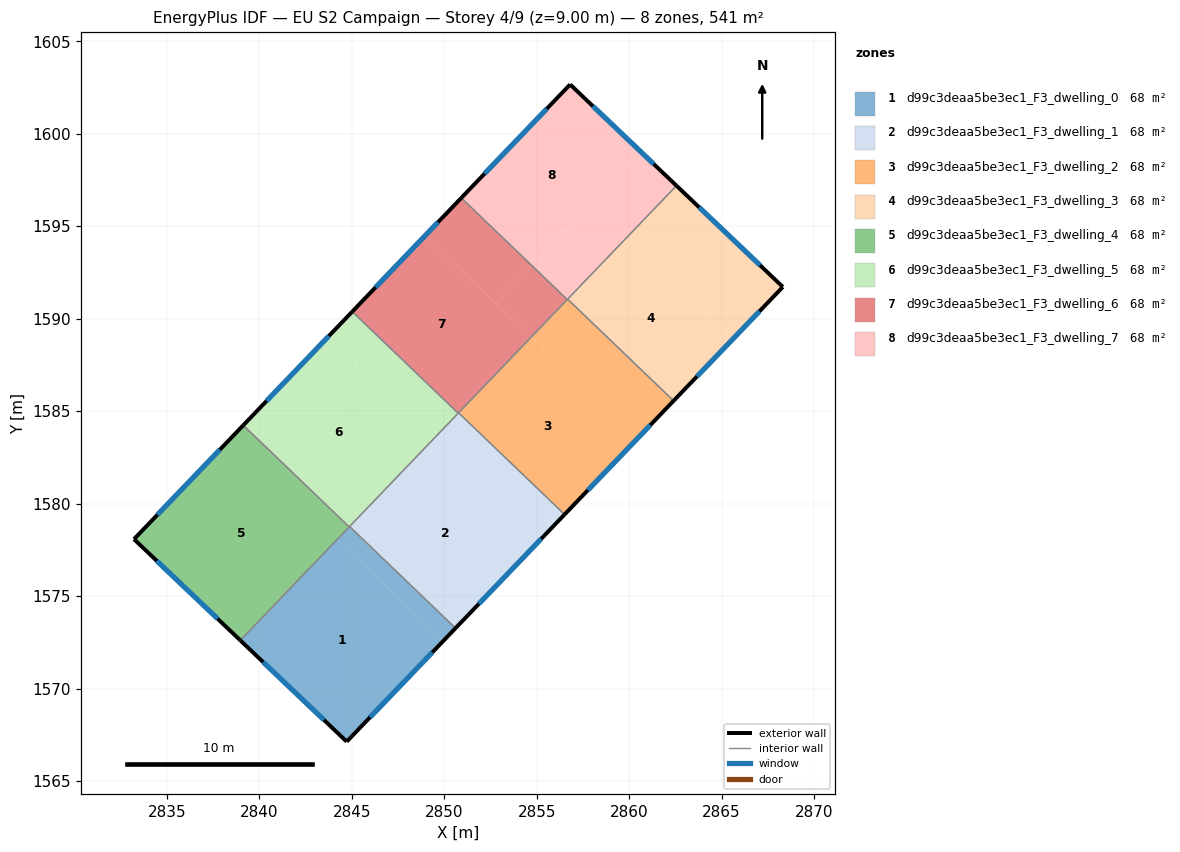
=== STOREY PLAN SPEC (per zone: floor XY polygon, exterior-wall plan segments, windows/doors) ===
zone 1: d99c3deaa5be3ec1_F3_dwelling_0  (67.6 m²)
  floor: (2849.95, 1572.58) (2844.73, 1567.14) (2838.98, 1572.61) (2844.22, 1578.07)
  floor: (2850.61, 1573.27) (2849.95, 1572.58) (2844.22, 1578.07) (2844.89, 1578.77)
  exterior wall: (2844.73, 1567.14) – (2850.61, 1573.27)  [8.5 m]
    window: (2845.99, 1568.45) – (2849.35, 1571.96)  [8.3 m²]
  exterior wall: (2838.98, 1572.61) – (2844.73, 1567.14)  [7.9 m]
    window: (2840.21, 1571.44) – (2843.50, 1568.31)  [7.8 m²]
  interior walls: 3
zone 2: d99c3deaa5be3ec1_F3_dwelling_1  (67.6 m²)
  floor: (2855.19, 1578.04) (2850.61, 1573.27) (2844.89, 1578.77) (2849.46, 1583.54)
  floor: (2856.51, 1579.42) (2855.19, 1578.04) (2849.46, 1583.54) (2850.78, 1584.91)
  exterior wall: (2850.61, 1573.27) – (2856.51, 1579.42)  [8.5 m]
    window: (2851.88, 1574.59) – (2855.25, 1578.10)  [8.3 m²]
  interior walls: 4
zone 3: d99c3deaa5be3ec1_F3_dwelling_2  (67.6 m²)
  floor: (2860.43, 1583.50) (2856.51, 1579.42) (2850.78, 1584.91) (2854.70, 1589.00)
  floor: (2862.40, 1585.56) (2860.43, 1583.50) (2854.70, 1589.00) (2856.67, 1591.06)
  exterior wall: (2856.51, 1579.42) – (2862.40, 1585.56)  [8.5 m]
    window: (2857.77, 1580.73) – (2861.14, 1584.25)  [8.3 m²]
  interior walls: 4
zone 4: d99c3deaa5be3ec1_F3_dwelling_3  (67.6 m²)
  floor: (2865.67, 1588.96) (2862.40, 1585.56) (2856.67, 1591.06) (2859.94, 1594.46)
  floor: (2868.31, 1591.72) (2865.67, 1588.96) (2859.94, 1594.46) (2862.56, 1597.19)
  exterior wall: (2868.31, 1591.72) – (2862.56, 1597.19)  [7.9 m]
    window: (2867.08, 1592.89) – (2863.79, 1596.02)  [7.8 m²]
  exterior wall: (2862.40, 1585.56) – (2868.31, 1591.72)  [8.5 m]
    window: (2863.67, 1586.88) – (2867.04, 1590.40)  [8.4 m²]
  interior walls: 2
zone 5: d99c3deaa5be3ec1_F3_dwelling_4  (67.6 m²)
  floor: (2844.86, 1578.74) (2838.98, 1572.61) (2833.23, 1578.08) (2839.14, 1584.24)
  exterior wall: (2833.23, 1578.08) – (2838.98, 1572.61)  [7.9 m]
    window: (2834.46, 1576.91) – (2837.75, 1573.78)  [7.8 m²]
  exterior wall: (2839.14, 1584.24) – (2833.23, 1578.08)  [8.5 m]
    window: (2837.87, 1582.92) – (2834.50, 1579.40)  [8.4 m²]
  interior walls: 2
zone 6: d99c3deaa5be3ec1_F3_dwelling_5  (67.6 m²)
  floor: (2849.46, 1583.54) (2844.86, 1578.74) (2839.14, 1584.24) (2843.73, 1589.03)
  floor: (2850.76, 1584.89) (2849.46, 1583.54) (2843.73, 1589.03) (2845.03, 1590.38)
  exterior wall: (2845.03, 1590.38) – (2839.14, 1584.24)  [8.5 m]
    window: (2843.77, 1589.07) – (2840.40, 1585.55)  [8.3 m²]
  interior walls: 4
zone 7: d99c3deaa5be3ec1_F3_dwelling_6  (67.6 m²)
  floor: (2854.70, 1589.00) (2850.76, 1584.89) (2845.03, 1590.38) (2848.97, 1594.49)
  floor: (2854.75, 1592.86) (2852.80, 1590.82) (2848.97, 1594.49) (2850.92, 1596.53)
  floor: (2856.65, 1591.04) (2854.70, 1589.00) (2852.80, 1590.82) (2854.75, 1592.86)
  exterior wall: (2850.92, 1596.53) – (2845.03, 1590.38)  [8.5 m]
    window: (2849.66, 1595.21) – (2846.29, 1591.70)  [8.3 m²]
  interior walls: 4
zone 8: d99c3deaa5be3ec1_F3_dwelling_7  (67.6 m²)
  floor: (2862.56, 1597.19) (2856.65, 1591.04) (2854.75, 1592.86) (2860.65, 1599.01)
  floor: (2860.65, 1599.01) (2854.75, 1592.86) (2850.92, 1596.53) (2856.81, 1602.66)
  exterior wall: (2862.56, 1597.19) – (2856.81, 1602.66)  [7.9 m]
    window: (2861.33, 1598.36) – (2858.04, 1601.49)  [7.8 m²]
  exterior wall: (2856.81, 1602.66) – (2850.92, 1596.53)  [8.5 m]
    window: (2855.55, 1601.35) – (2852.18, 1597.84)  [8.3 m²]
  interior walls: 3

=== DERIVED (storey summary) ===
Building: EU S2 Campaign
Storey: 4 of 9  (floor level z = 9.00 m)
Storey gross floor area: 540.7 m²
Zones on this storey: 8
  - d99c3deaa5be3ec1_F3_dwelling_0: floor 67.6 m²; exterior wall 16.4 m (49.3 m²); 2 window(s) 16.1 m²; WWR 32.7%
  - d99c3deaa5be3ec1_F3_dwelling_1: floor 67.6 m²; exterior wall 8.5 m (25.5 m²); 1 window(s) 8.3 m²; WWR 32.7%
  - d99c3deaa5be3ec1_F3_dwelling_2: floor 67.6 m²; exterior wall 8.5 m (25.5 m²); 1 window(s) 8.3 m²; WWR 32.7%
  - d99c3deaa5be3ec1_F3_dwelling_3: floor 67.6 m²; exterior wall 16.5 m (49.4 m²); 2 window(s) 16.1 m²; WWR 32.7%
  - d99c3deaa5be3ec1_F3_dwelling_4: floor 67.6 m²; exterior wall 16.5 m (49.4 m²); 2 window(s) 16.1 m²; WWR 32.7%
  - d99c3deaa5be3ec1_F3_dwelling_5: floor 67.6 m²; exterior wall 8.5 m (25.5 m²); 1 window(s) 8.3 m²; WWR 32.7%
  - d99c3deaa5be3ec1_F3_dwelling_6: floor 67.6 m²; exterior wall 8.5 m (25.5 m²); 1 window(s) 8.3 m²; WWR 32.7%
  - d99c3deaa5be3ec1_F3_dwelling_7: floor 67.6 m²; exterior wall 16.4 m (49.3 m²); 2 window(s) 16.1 m²; WWR 32.7%
Zone adjacency (shared interzone walls):
  - d99c3deaa5be3ec1_F3_dwelling_0 ↔ d99c3deaa5be3ec1_F3_dwelling_1
  - d99c3deaa5be3ec1_F3_dwelling_0 ↔ d99c3deaa5be3ec1_F3_dwelling_4
  - d99c3deaa5be3ec1_F3_dwelling_0 ↔ d99c3deaa5be3ec1_F3_dwelling_5
  - d99c3deaa5be3ec1_F3_dwelling_1 ↔ d99c3deaa5be3ec1_F3_dwelling_2
  - d99c3deaa5be3ec1_F3_dwelling_1 ↔ d99c3deaa5be3ec1_F3_dwelling_5
  - d99c3deaa5be3ec1_F3_dwelling_1 ↔ d99c3deaa5be3ec1_F3_dwelling_6
  - d99c3deaa5be3ec1_F3_dwelling_2 ↔ d99c3deaa5be3ec1_F3_dwelling_3
  - d99c3deaa5be3ec1_F3_dwelling_2 ↔ d99c3deaa5be3ec1_F3_dwelling_6
  - d99c3deaa5be3ec1_F3_dwelling_2 ↔ d99c3deaa5be3ec1_F3_dwelling_7
  - d99c3deaa5be3ec1_F3_dwelling_3 ↔ d99c3deaa5be3ec1_F3_dwelling_7
  - d99c3deaa5be3ec1_F3_dwelling_4 ↔ d99c3deaa5be3ec1_F3_dwelling_5
  - d99c3deaa5be3ec1_F3_dwelling_5 ↔ d99c3deaa5be3ec1_F3_dwelling_6
  - d99c3deaa5be3ec1_F3_dwelling_6 ↔ d99c3deaa5be3ec1_F3_dwelling_7